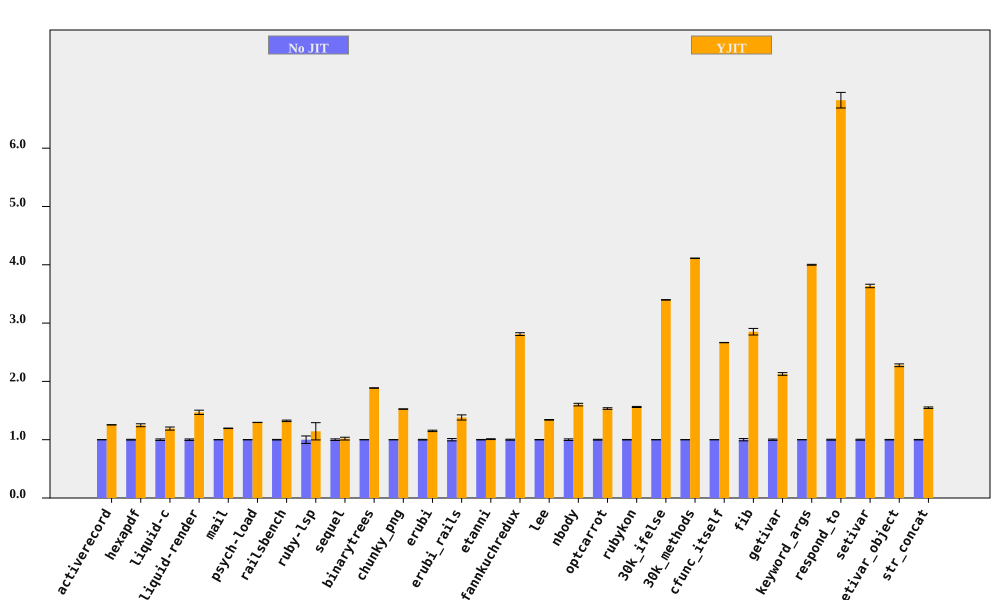

Values plotted in this chart, from the file beside it:
bench, No JIT (ms), No JIT RSD, YJIT (ms), YJIT RSD, YJIT spd, YJIT spd RSD, % in YJIT
activerecord, 412.5, 0.08611, 328.7, 0.1115, 1.255, 0.1408, 89.76
hexapdf, 7971, 0.6743, 6388, 1.886, 1.248, 2.003, 89.16
liquid-c, 228.8, 1.316, 192.1, 1.789, 1.191, 2.221, 93.09
liquid-render, 551.3, 1.249, 375.1, 2.144, 1.47, 2.482, 87.6
mail, 453.5, 0.09583, 379.3, 0.3358, 1.195, 0.3492, 99.02
psych-load, 7178, 0.1442, 5538, 0.04859, 1.296, 0.1522, 99.99
railsbench, 7444, 0.5025, 5625, 0.7923, 1.323, 0.9382, 93.33
ruby-lsp, 213.4, 6.41, 186.6, 11.23, 1.144, 12.93, 71.77
sequel, 397, 1.367, 389.8, 1.921, 1.018, 2.358, 82.39
binarytrees, 1002, 0.1272, 530.9, 0.1277, 1.887, 0.1803, 100
chunky_png, 2351, 0.2308, 1541, 0.07516, 1.525, 0.2427, 100
erubi, 645.9, 0.5847, 561.1, 0.8674, 1.151, 1.046, 100
erubi_rails, 64.65, 2.029, 46.81, 2.483, 1.381, 3.207, 92.07
etanni, 931.9, 0.4181, 923.3, 0.5477, 1.009, 0.689, 7.029
fannkuchredux, 5678, 0.8453, 2020, 0.08743, 2.811, 0.8498, 90.39
lee, 3100, 0.3482, 2313, 0.208, 1.341, 0.4056, 99.97
nbody, 283.7, 1.378, 177.1, 0.06456, 1.602, 1.38, 100
optcarrot, 15636, 0.6927, 10190, 0.5683, 1.534, 0.896, 96.78
rubykon, 32697, 0.4123, 20940, 0.4189, 1.561, 0.5878, 99.77
30k_ifelse, 6561, 0.1073, 1931, 0.03637, 3.398, 0.1133, 99.99
30k_methods, 15936, 0.07558, 3876, 0.0644, 4.112, 0.0993, 100
cfunc_itself, 275.7, 0.07376, 103.4, 0.06452, 2.665, 0.098, 100
fib, 545, 1.978, 191.1, 0.005361, 2.852, 1.978, 100
getivar, 228.6, 1.077, 107.5, 0.01011, 2.127, 1.077, 95.53
keyword_args, 764.2, 0.1902, 191.1, 0.008766, 4, 0.1904, 100
respond_to, 682.9, 0.7822, 100.1, 1.795, 6.823, 1.958, 100
setivar, 182, 0.8158, 50.04, 0.01452, 3.637, 0.816, 98.43
setivar_object, 290.3, 0.4537, 127.5, 0.9343, 2.277, 1.039, 95.21
str_concat, 165, 0.4522, 106.5, 0.715, 1.549, 0.846, 99.97
